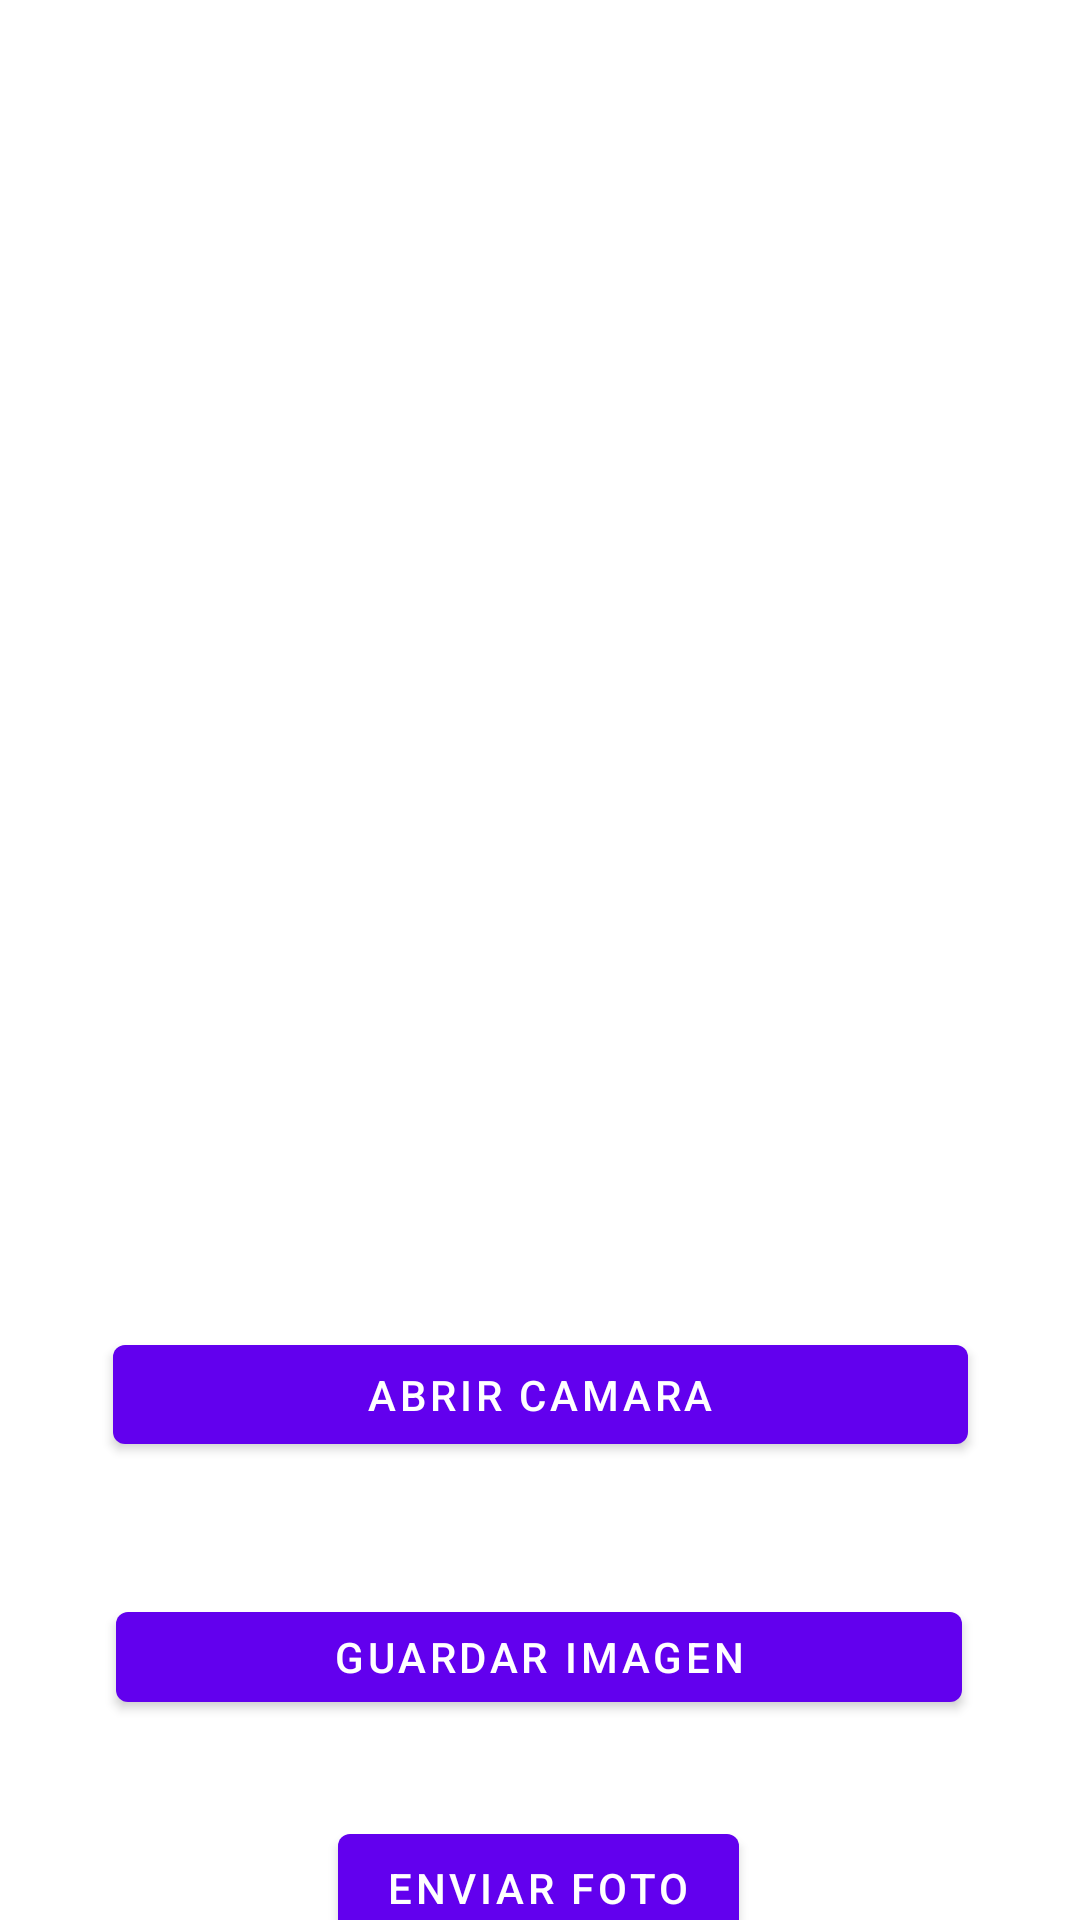

Reconstruct the res/layout file that produces this screen, plus the resources it refers to.
<!-- AndroidManifest.xml: application theme Theme.LoginFirebase -->
<!-- res/layout/activity_tomar_foto.xml -->
<?xml version="1.0" encoding="utf-8"?>
<androidx.constraintlayout.widget.ConstraintLayout xmlns:android="http://schemas.android.com/apk/res/android"
    xmlns:app="http://schemas.android.com/apk/res-auto"
    xmlns:tools="http://schemas.android.com/tools"
    android:layout_width="match_parent"
    android:layout_height="match_parent"
    tools:context=".tomarFoto">

    <ImageView
        android:id="@+id/imageView"
        android:layout_width="385dp"
        android:layout_height="406dp"
        app:layout_constraintBottom_toBottomOf="parent"
        app:layout_constraintEnd_toEndOf="parent"
        app:layout_constraintHorizontal_bias="0.551"
        app:layout_constraintStart_toStartOf="parent"
        app:layout_constraintTop_toTopOf="parent"
        app:layout_constraintVertical_bias="0.036"
        tools:srcCompat="@tools:sample/avatars" />

    <Button
        android:id="@+id/btnAbrirCamara"
        android:layout_width="285dp"
        android:layout_height="45dp"
        android:layout_marginTop="28dp"
        android:text="ABRIR CAMARA"
        app:layout_constraintEnd_toEndOf="parent"
        app:layout_constraintStart_toStartOf="parent"
        app:layout_constraintTop_toBottomOf="@+id/imageView" />

    <Button
        android:id="@+id/btnGuardarFoto"
        android:layout_width="282dp"
        android:layout_height="42dp"
        android:layout_marginTop="44dp"
        android:text="GUARDAR IMAGEN"
        app:layout_constraintEnd_toEndOf="parent"
        app:layout_constraintHorizontal_bias="0.496"
        app:layout_constraintStart_toStartOf="parent"
        app:layout_constraintTop_toBottomOf="@+id/btnAbrirCamara" />

    <Button
        android:id="@+id/btnEnviarFoto"
        android:layout_width="wrap_content"
        android:layout_height="wrap_content"
        android:layout_marginTop="32dp"
        android:text="ENVIAR FOTO"
        app:layout_constraintEnd_toEndOf="parent"
        app:layout_constraintHorizontal_bias="0.498"
        app:layout_constraintStart_toStartOf="parent"
        app:layout_constraintTop_toBottomOf="@+id/btnGuardarFoto" />
</androidx.constraintlayout.widget.ConstraintLayout>
<!-- resources referenced by this layout -->
<resources>
  <style name="Theme.LoginFirebase" parent="Theme.MaterialComponents.DayNight.DarkActionBar">
          
          <item name="colorPrimary">@color/purple_500</item>
          <item name="colorPrimaryVariant">@color/purple_700</item>
          <item name="colorOnPrimary">@color/white</item>
          
          <item name="colorSecondary">@color/teal_200</item>
          <item name="colorSecondaryVariant">@color/teal_700</item>
          <item name="colorOnSecondary">@color/black</item>
          
          <item name="android:statusBarColor">?attr/colorPrimaryVariant</item>
          
      </style>
  <color name="purple_500">#FF6200EE</color>
  <color name="purple_700">#FF3700B3</color>
  <color name="white">#FFFFFFFF</color>
  <color name="teal_200">#FF03DAC5</color>
  <color name="teal_700">#FF018786</color>
  <color name="black">#FF000000</color>
</resources>
